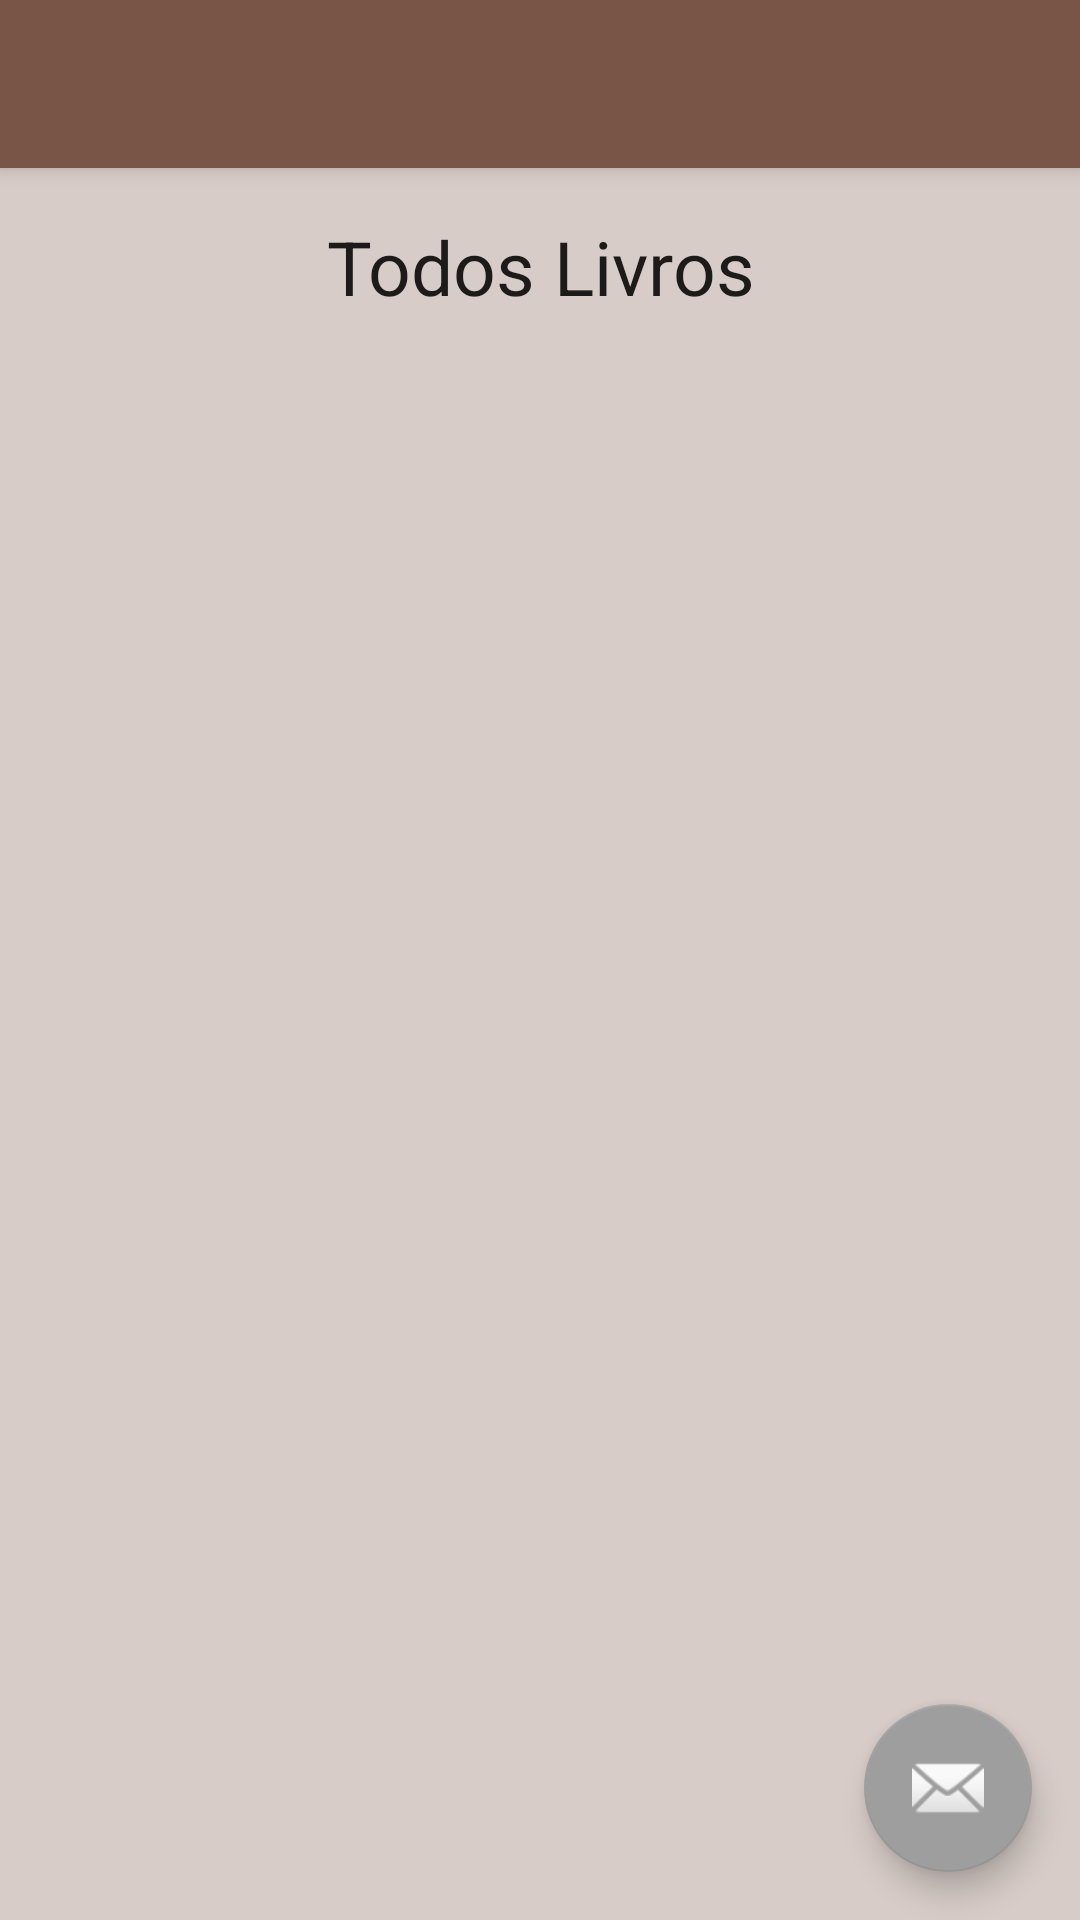

Write the Android layout XML for this screen, with the resource values it uses.
<!-- AndroidManifest.xml: activity theme AppTheme.NoActionBar -->
<!-- res/layout/activity_lista_livros.xml -->
<?xml version="1.0" encoding="utf-8"?>

<android.support.design.widget.CoordinatorLayout
    xmlns:android="http://schemas.android.com/apk/res/android"
    xmlns:app="http://schemas.android.com/apk/res-auto"
    xmlns:tools="http://schemas.android.com/tools" android:layout_width="match_parent"
    android:layout_height="match_parent" android:fitsSystemWindows="true"
    tools:context="br.senac.pi.livrobd2prova.ListaLivrosActivity">

    <android.support.design.widget.AppBarLayout android:layout_height="wrap_content"
        android:layout_width="match_parent" android:theme="@style/AppTheme.AppBarOverlay">

        <android.support.v7.widget.Toolbar android:id="@+id/toolbar"
            android:layout_width="match_parent" android:layout_height="?attr/actionBarSize"
            android:background="?attr/colorPrimary" app:popupTheme="@style/AppTheme.PopupOverlay" />

    </android.support.design.widget.AppBarLayout>

    <include layout="@layout/content_lista_livros" />

    <android.support.design.widget.FloatingActionButton android:id="@+id/fab"
        android:layout_width="wrap_content" android:layout_height="wrap_content"
        android:layout_gravity="bottom|end" android:layout_margin="@dimen/fab_margin"
        android:src="@android:drawable/ic_dialog_email" />

</android.support.design.widget.CoordinatorLayout>
<!-- res/layout/content_lista_livros.xml (included above) -->
<?xml version="1.0" encoding="utf-8"?>

<LinearLayout xmlns:android="http://schemas.android.com/apk/res/android"
    xmlns:tools="http://schemas.android.com/tools"
    xmlns:app="http://schemas.android.com/apk/res-auto" android:layout_width="match_parent"
    android:layout_height="match_parent" android:paddingLeft="@dimen/activity_horizontal_margin"
    android:paddingRight="@dimen/activity_horizontal_margin"
    android:paddingTop="@dimen/activity_vertical_margin"
    android:paddingBottom="@dimen/activity_vertical_margin"
    app:layout_behavior="@string/appbar_scrolling_view_behavior"
    tools:showIn="@layout/activity_lista_livros"
    tools:context="br.senac.pi.livrobd2prova.ListaLivrosActivity"
    android:orientation="vertical"
    android:background="@color/background">

    <TextView
       style="@style/ListaLivroStyle"
        android:text="@string/todos_livros" />

    <ListView
        android:layout_width="match_parent"
        android:layout_height="match_parent"
        android:id="@+id/listViewLivros"/>




</LinearLayout>
<!-- resources referenced by this layout -->
<resources>
  <color name="background">#D7CCC8</color>
  <dimen name="activity_horizontal_margin">16dp</dimen>
  <dimen name="activity_vertical_margin">16dp</dimen>
  <dimen name="fab_margin">16dp</dimen>
  <string name="todos_livros">Todos Livros</string>
  <style name="AppTheme.AppBarOverlay" parent="ThemeOverlay.AppCompat.Dark.ActionBar" />
  <style name="AppTheme.PopupOverlay" parent="ThemeOverlay.AppCompat.Light" />
  <style name="ListaLivroStyle" parent="AppTheme">
          <item name="android:layout_width">match_parent</item>
          <item name="android:layout_height">wrap_content</item>
          <item name="android:textSize">@dimen/titulos</item>
          <item name="android:gravity">center</item>
      </style>
  <style name="AppTheme.NoActionBar">
          <item name="windowActionBar">false</item>
          <item name="windowNoTitle">true</item>
      </style>
  <style name="AppTheme" parent="Theme.AppCompat.Light.DarkActionBar">
          
          <item name="colorPrimary">@color/colorPrimary</item>
          <item name="colorPrimaryDark">@color/colorPrimaryDark</item>
          <item name="colorAccent">@color/colorAccent</item>
      </style>
  <dimen name="titulos">25dp</dimen>
  <color name="colorPrimary">#795548</color>
  <color name="colorPrimaryDark">#5D4037</color>
  <color name="colorAccent">#9E9E9E</color>
</resources>
